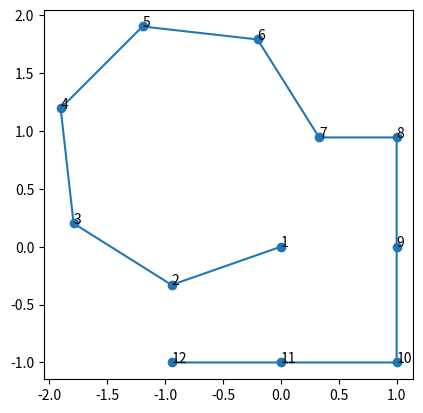

Write the Python code that produced this figure.
# common.py

# Imports
import numpy as np

# example_extraordinary_patch
def example_extraordinary_patch(N, return_mesh=False):
    if N < 3:
        raise ValueError('N < 3 (= %d)' % N)
    t = np.linspace(0, -2 * np.pi, N, endpoint=False)
    X = np.c_[np.cos(t), np.sin(t)]

    s = np.linalg.norm(X[1] - X[0])
    x0 = np.mean(X, axis=0)
    X = (X - x0) / s + x0

    X -= X[0]

    t = np.deg2rad(-45)
    a, b = np.cos(t), np.sin(t)
    R = np.r_[a, -b, b, a].reshape(2, 2)
    X = np.dot(X, R.T)

    X = np.r_['0,2', X,
              (1, X[-1, 1]),
              (1, 0),
              (1, -1),
              (0, -1),
              (X[1, 0], -1)]
    if not return_mesh:
        return X

    T = [range(0, N),
         [0, N - 1, N, N + 1],
         [0, N + 1, N + 2, N + 3],
         [0, N + 3, N + 4, 1]]
    return T, X

if __name__ == '__main__':
    import matplotlib.pyplot as plt
    f, ax = plt.subplots()
    ax.set_aspect('equal')
    X = example_extraordinary_patch(7)
    x, y = X.T
    ax.plot(x, y, 'o-')
    for i, (x, y) in enumerate(X):
        ax.text(x, y, '%d' % (i + 1))
    plt.show()
